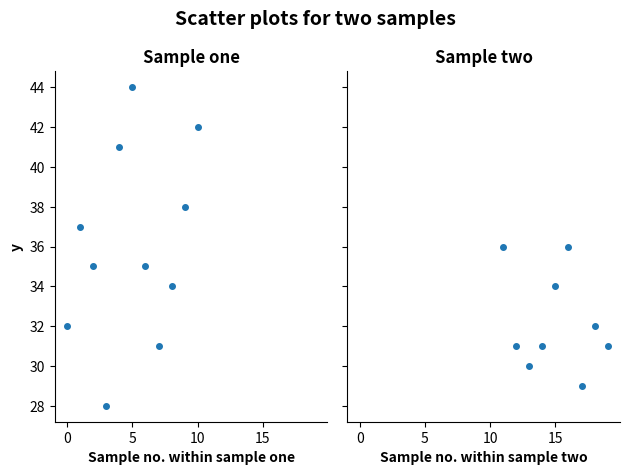

Python code for this plot:
#! /usr/bin/env python3
"""
Create side-by-side scatter plots.
Add labels, titles to Figure, Axes.
"""

import matplotlib.pyplot as plt
import pandas as pd


def main():
    data = {
        'x': [1, 1, 1, 1, 1, 1, 1, 1, 1, 1, 1, 2, 2, 2, 2, 2, 2, 2, 2, 2],
        'y': [
            32, 37, 35, 28, 41, 44, 35, 31, 34, 38, 42, 36, 31, 30, 31, 34,
            36, 29, 32, 31
        ]
    }
    # create DataFrames
    df = pd.DataFrame(data=data)
    sample_one = df[df['x'] == 1]
    sample_two = df[df['x'] == 2]
    # create Figure, Axes objects
    # https://matplotlib.org/stable/api/figure_api.html
    # class matplotlib.figure.Figure
    # https://matplotlib.org/stable/api/axes_api.html
    # class matplotlib.axes.Axes
    # pydoc matplotlib.pyplot.subplots
    fig, (ax1, ax2) = plt.subplots(nrows=1, ncols=2, sharex=True, sharey=True)
    # remove two spines
    for spine in 'right', 'top':
        ax1.spines[spine].set_visible(False)
        ax2.spines[spine].set_visible(False)
    # add Figure title
    # https://matplotlib.org/stable/api/figure_api.html
    # pydoc matplotlib.figure.Figure.suptitle
    fig.suptitle(
        t='Scatter plots for two samples', fontweight='bold', fontsize=14
    )
    # https://matplotlib.org/stable/api/_as_gen/matplotlib.axes.Axes.plot.html
    # pydoc matplotlib.axes.Axes.plot
    ax1.plot(sample_one['y'], marker='.', markersize=8, linestyle='None')
    # add Axes title
    # https://matplotlib.org/stable/api/_as_gen/
    #     matplotlib.axes.Axes.set_title.html
    # pydoc matplotlib.axes.Axes.set_title
    ax1.set_title(label='Sample one', fontweight='bold', fontsize=12)
    # add y axis label
    # https://matplotlib.org/stable/api/_as_gen/
    #     matplotlib.axes.Axes.set_ylabel.html
    # pydoc matplotlib.axes.Axes.set_ylabel
    ax1.set_ylabel(ylabel='y', fontweight='bold')
    # add x axis title
    ax1.set_xlabel(
        xlabel='Sample no. within sample one', fontweight='bold', fontsize=10
    )
    ax2.plot(sample_two['y'], marker='.', markersize=8, linestyle='None')
    ax2.set_xlabel(
        xlabel='Sample no. within sample two', fontweight='bold', fontsize=10
    )
    # add Axes title
    # https://matplotlib.org/stable/api/_as_gen/
    #     matplotlib.axes.Axes.set_title.html
    # pydoc matplotlib.axes.Axes.set_title
    ax2.set_title(label='Sample two', fontweight='bold', fontsize=12)
    # adjust the padding between and around subplots
    # https://matplotlib.org/stable/api/figure_api.html
    # pydoc matplotlib.figure.Figure.tight_layout
    fig.tight_layout()
    # save image as file
    # https://matplotlib.org/stable/api/figure_api.html
    # pydoc matplotlib.figure.Figure.savefig
    # save image as file
    fig.savefig(fname="fig_ax_scatter_ex_03.svg", format="svg")


if __name__ == '__main__':
    main()
